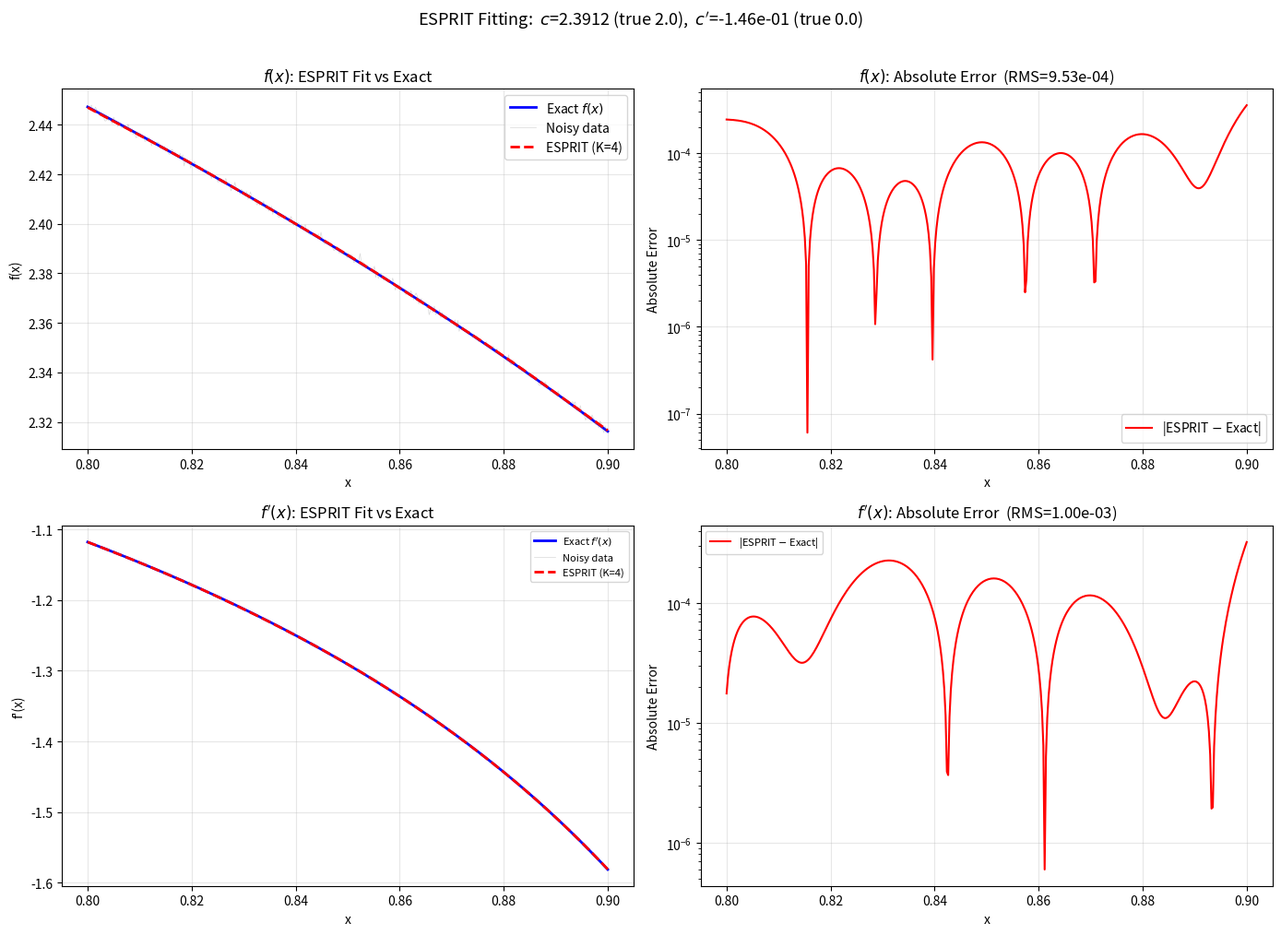

The matplotlib source for this figure:
import numpy as np
import matplotlib.pyplot as plt
import scipy.linalg
from scipy.signal import savgol_filter


def generate_f(x, xc, a, beta, c, sigma=0.001):
    """
    Generate f(x) = a*(xc - x)^beta + c + epsilon(x)
    """
    assert np.all(x < xc), "Need x < xc for (xc - x)^beta to be real"
    f_clean = a * (xc - x) ** beta + c
    noise = np.random.normal(0.0, sigma, size=x.shape)
    f_noisy = f_clean + noise
    return f_noisy, f_clean


def generate_f_prime(x, xc, a, beta, sigma=0.001):
    """
    Generate f'(x) = -a*beta*(xc - x)^(beta-1) + epsilon(x)
    """
    assert np.all(x < xc), "Need x < xc for (xc - x)^(beta-1) to be real"
    fp_clean = -a * beta * (xc - x) ** (beta - 1)
    noise = np.random.normal(0.0, sigma, size=x.shape)
    fp_noisy = fp_clean + noise
    return fp_noisy, fp_clean


def esprit(y, K, dx):
    """
    Standard ESPRIT algorithm to fit y as a sum of K exponentials.
    Returns the exponential rates (t) and complex weights (w).
    """
    N = len(y)
    L = N // 2

    H = np.zeros((L, N - L + 1), dtype=complex)
    for i in range(L):
        H[i, :] = y[i:i + N - L + 1]

    U, S, Vh = scipy.linalg.svd(H, full_matrices=False)
    Us = U[:, :K]

    U1 = Us[:-1, :]
    U2 = Us[1:, :]

    Psi = np.linalg.pinv(U1) @ U2
    Z = np.linalg.eigvals(Psi)

    Z_sorted = Z[np.argsort(-np.abs(Z))]
    print(f"  [ESPRIT] K={K} Eigenvalues (sorted by magnitude):")
    for i, val in enumerate(Z_sorted):
        print(f"    {i+1}: {val.real:+.6f} {val.imag:+.6f}j  (mag: {np.abs(val):.6f})")

    t = np.log(Z) / dx

    x_idx = np.arange(N) * dx
    V = np.exp(np.outer(x_idx, t))
    w = np.linalg.lstsq(V, y, rcond=None)[0]

    return t, w


def fit_esprit(x_data, y_data, K):
    """
    Fit y_data using ESPRIT exponential sum.
    Returns c_est, f_recon, df_recon, rms.

    The constant c is extracted via the differential-equation identity:
        f = c + (f'/f) integrated  =>  f = c + b1*f' + b2*(x*f')
    where b0 = c from linear regression.

    The analytical derivative df/dx is computed from the exponential sum
    as V @ (w * t).
    """
    dx = x_data[1] - x_data[0]

    # Pre-smooth
    window_length = len(y_data) // 4
    if window_length % 2 == 0:
        window_length += 1
    y_smooth = savgol_filter(y_data, window_length=window_length, polyorder=3)

    # Shift x to start at 0
    x0 = x_data[0]
    x_s = x_data - x0

    # ESPRIT
    t, w = esprit(y_smooth, K, dx)

    # Reconstruct f and analytical derivative f'
    V = np.exp(np.outer(x_s, t))
    f_recon = np.real(V @ w)
    df_recon = np.real(V @ (w * t))

    # Linear regression: f = b0 + b1*f' + b2*(x_s * f')
    # b0 = c (the constant offset)
    X1 = df_recon
    X2 = x_s * df_recon
    A_mat = np.column_stack([np.ones_like(x_s), X1, X2])
    b, _, _, _ = np.linalg.lstsq(A_mat, f_recon, rcond=None)

    c_est = b[0]

    rms = np.sqrt(np.mean((y_data - f_recon) ** 2))
    return c_est, f_recon, df_recon, rms


# ================================================================
# Configuration
# ================================================================
xc_true = 1.0
beta_true = 0.5
c_true = 2.0
a_true = 1.0
sigma0 = 0.001
sigma1 = 0.001
M = 400
K_end = 10
best_K_f = 4
best_K_fp = 4

x = np.linspace(0.8, 0.9, M)
np.random.seed(42)

f_noisy, f_clean = generate_f(x, xc_true, a_true, beta_true, c_true, sigma0)
fp_noisy, fp_clean = generate_f_prime(x, xc_true, a_true, beta_true, sigma1)

print("=" * 60)
print(f"True: xc={xc_true}, beta={beta_true}, a={a_true}, c={c_true}")
print(f"Noise: sigma_f={sigma0}, sigma_fp={sigma1}, M={M}")
print("=" * 60)

# ================================================================
# Sweep K for f(x)
# ================================================================
print("\n--- Fitting f(x): sweep over K ---")
print(f"{'K':<5} {'c_est':<12} {'RMS':<12}")

best_f_results = None
for K in range(2, K_end):
    try:
        res = fit_esprit(x, f_noisy, K)
        c_e, _, _, rms = res
        print(f"{K:<5} {c_e:<12.6f} {rms:<12.2e}\n")
        if K == best_K_f:
            best_f_results = res
    except Exception as e:
        print(f"{K:<5} FAILED: {e}\n")

# ================================================================
# Sweep K for f'(x)
# ================================================================
print("\n--- Fitting f'(x): sweep over K ---")
print(f"{'K':<5} {'cp_est':<14} {'RMS':<12}")

best_fp_results = None
for K in range(2, K_end):
    try:
        res = fit_esprit(x, fp_noisy, K)
        cp_e, _, _, rms = res
        print(f"{K:<5} {cp_e:<14.6e} {rms:<12.2e}\n")
        if K == best_K_fp:
            best_fp_results = res
    except Exception as e:
        print(f"{K:<5} FAILED: {e}\n")

# ================================================================
# Report best results
# ================================================================
print("\n" + "=" * 60)
print("  ESPRIT Fit Results")
print("=" * 60)

c_f, f_recon, df_recon, rms_f = best_f_results
print(f"\n  From f(x)  [K={best_K_f}]:")
print(f"    c    = {c_f:.6f}  (true: {c_true})")
print(f"    RMS  = {rms_f:.2e}")
f_recond_minus_c=f_recon-c_f
cp_fp, fp_recon, dfp_recon, rms_fp = best_fp_results
print(f"\n  From f'(x) [K={best_K_fp}]:")
print(f"    c'   = {cp_fp:.6e}  (true: 0.0)")
print(f"    RMS  = {rms_fp:.2e}")
fp_recon_minus_c=fp_recon-cp_fp

# ================================================================
# Plotting: 2x2 grid — f and f' fitting only
# ================================================================
fig, axes = plt.subplots(2, 2, figsize=(14, 10))

# --- Top Left: f(x) comparison ---
ax = axes[0, 0]
ax.plot(x, f_clean, 'b-', linewidth=2, label='Exact $f(x)$')
ax.plot(x, f_noisy, color='gray', alpha=0.3, linewidth=0.5, label='Noisy data')
ax.plot(x, f_recon, 'r--', linewidth=2, label=f'ESPRIT (K={best_K_f})')
ax.set_xlabel('x')
ax.set_ylabel('f(x)')
ax.set_title('$f(x)$: ESPRIT Fit vs Exact')
ax.legend()
ax.grid(True, alpha=0.3)
# print(f"f_recon={f_recon}")
# --- Top Right: f(x) absolute error ---
ax = axes[0, 1]
ax.plot(x, np.abs(f_recon - f_clean), 'r-', linewidth=1.5, label='|ESPRIT $-$ Exact|')
ax.set_xlabel('x')
ax.set_ylabel('Absolute Error')
ax.set_title(f'$f(x)$: Absolute Error  (RMS={rms_f:.2e})')
ax.legend()
ax.set_yscale('log')
ax.grid(True, alpha=0.3)

# --- Bottom Left: f'(x) comparison ---
ax = axes[1, 0]
ax.plot(x, fp_clean, 'b-', linewidth=2, label="Exact $f'(x)$")
ax.plot(x, fp_noisy, color='gray', alpha=0.3, linewidth=0.5, label='Noisy data')
ax.plot(x, fp_recon, 'r--', linewidth=2, label=f"ESPRIT (K={best_K_fp})")
ax.set_xlabel('x')
ax.set_ylabel("f'(x)")
ax.set_title("$f'(x)$: ESPRIT Fit vs Exact")
ax.legend(fontsize=8)
ax.grid(True, alpha=0.3)

# --- Bottom Right: f'(x) absolute error ---
ax = axes[1, 1]
ax.plot(x, np.abs(fp_recon - fp_clean), 'r-', linewidth=1.5,
        label="|ESPRIT $-$ Exact|")
ax.set_xlabel('x')
ax.set_ylabel('Absolute Error')
ax.set_title(f"$f'(x)$: Absolute Error  (RMS={rms_fp:.2e})")
ax.legend(fontsize=8)
ax.set_yscale('log')
ax.grid(True, alpha=0.3)

fig.suptitle(
    f'ESPRIT Fitting:  $c$={c_f:.4f} (true {c_true}),  '
    f"$c'$={cp_fp:.2e} (true 0.0)",
    fontsize=13, y=1.01
)

plt.tight_layout()
plt.savefig('fit_both_results.png', dpi=150, bbox_inches='tight')
print("\nFigure saved to fit_both_results.png")
